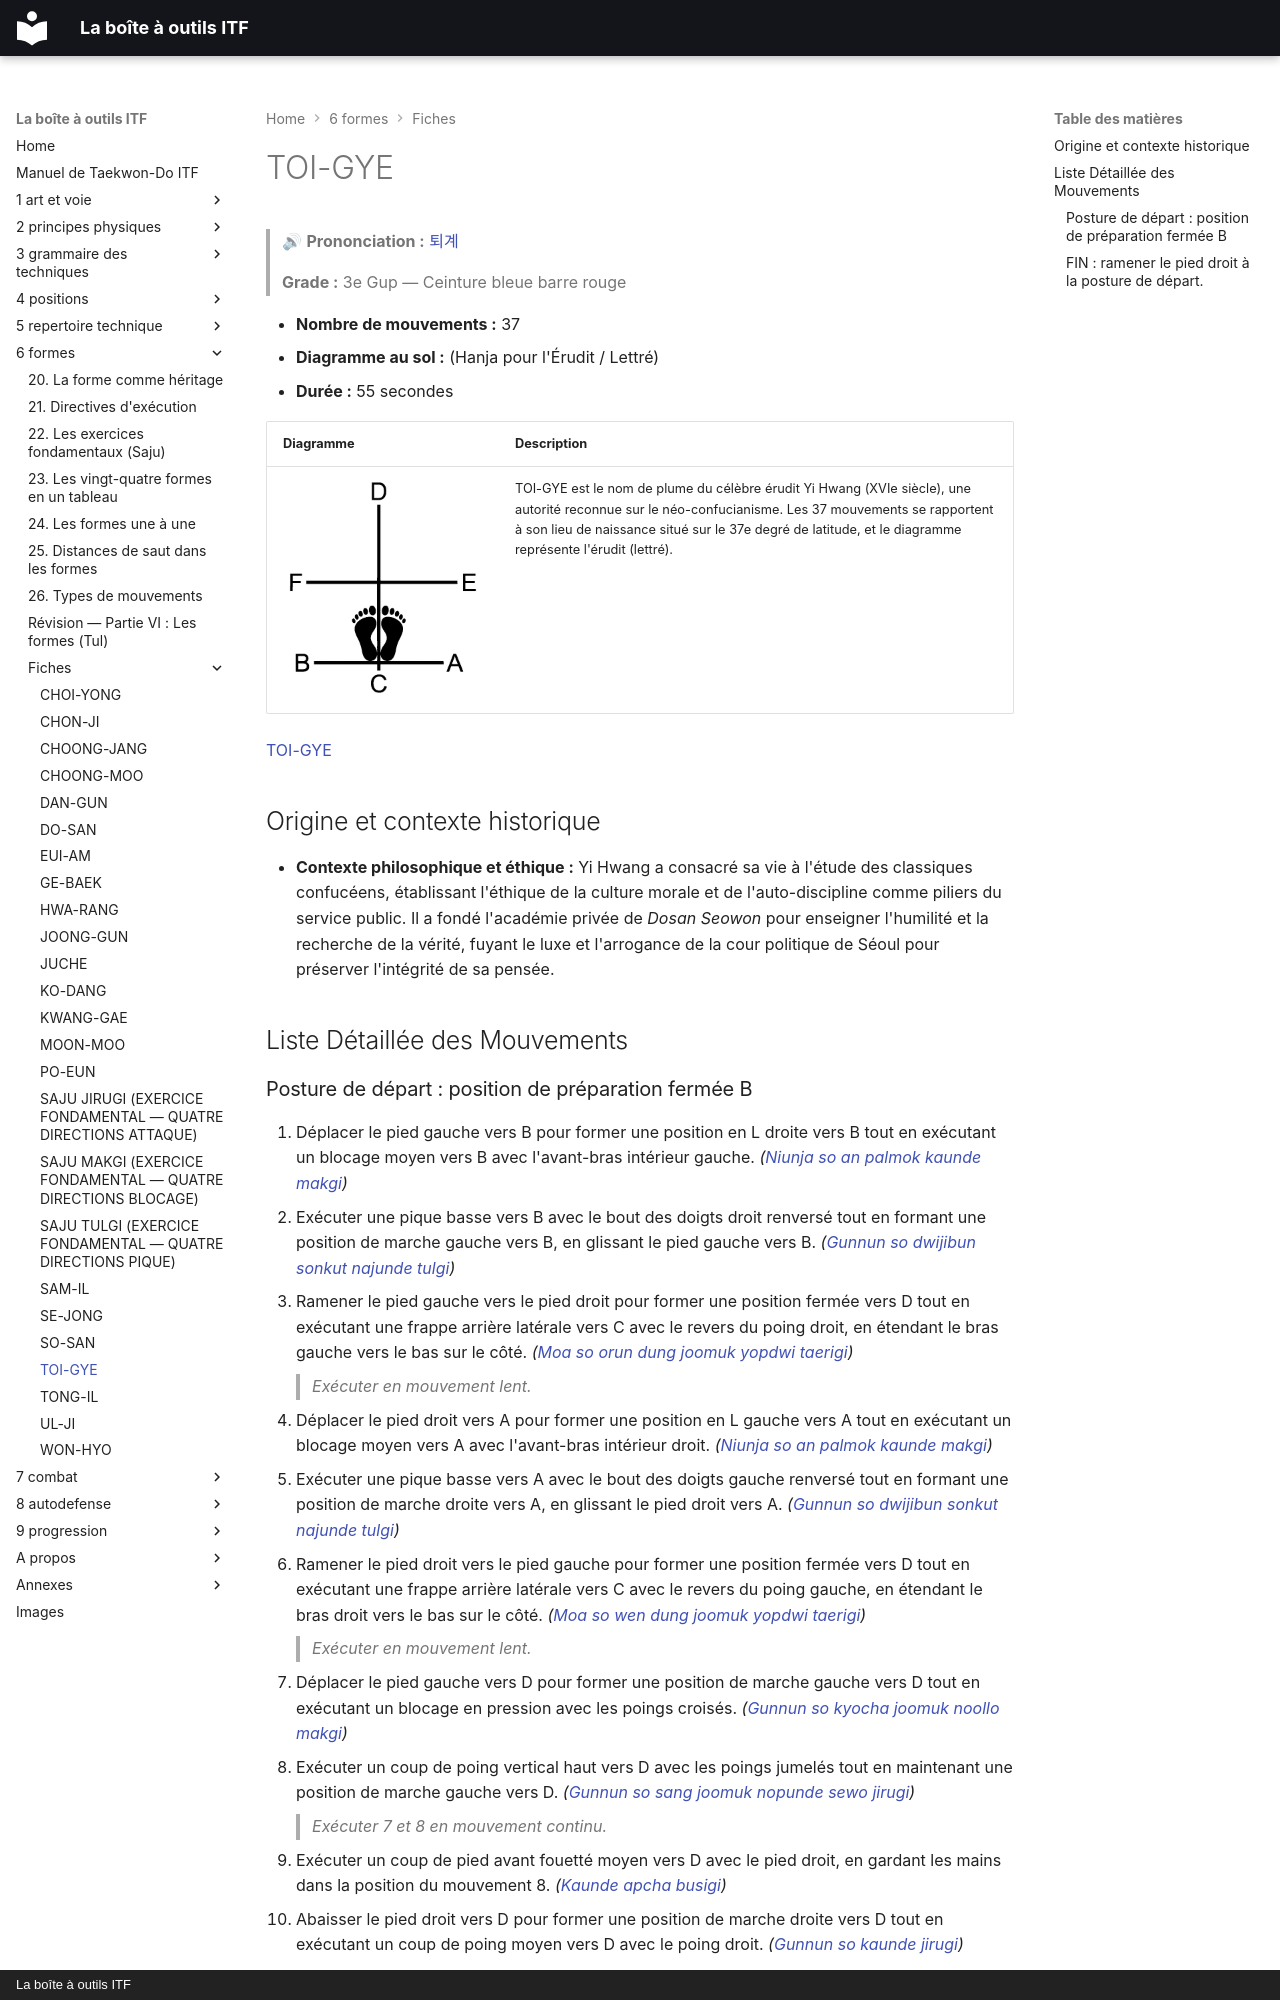

repository: yvmori1/La-boite-outils-ITF · page: 6-formes/fiches/toi-gye/index.html · generator: mkdocs · copyright: La boîte à outils ITF

# TOI-GYE

> 🔊 **Prononciation :** [퇴계](../../audio/tul/toi-gye.m4a)

> **Grade :** 3e Gup — Ceinture bleue barre rouge

* **Nombre de mouvements :** 37
* **Diagramme au sol :** (Hanja pour l'Érudit / Lettré)
* **Durée :** 55 secondes

| Diagramme | Description |
| ------ | ------ |
| ![**士**](../../images/tul/toi-gye.png) | TOI-GYE est le nom de plume du célèbre érudit Yi Hwang (XVIe siècle), une autorité reconnue sur le néo-confucianisme. Les 37 mouvements se rapportent à son lieu de naissance situé sur le 37e degré de latitude, et le diagramme représente l'érudit (lettré). |

[TOI-GYE](https://vimeo.com/96867780)

## Origine et contexte historique

* **Contexte philosophique et éthique :** Yi Hwang a consacré sa vie à l'étude des classiques confucéens, établissant l'éthique de la culture morale et de l'auto-discipline comme piliers du service public. Il a fondé l'académie privée de *Dosan Seowon* pour enseigner l'humilité et la recherche de la vérité, fuyant le luxe et l'arrogance de la cour politique de Séoul pour préserver l'intégrité de sa pensée.

## Liste Détaillée des Mouvements
